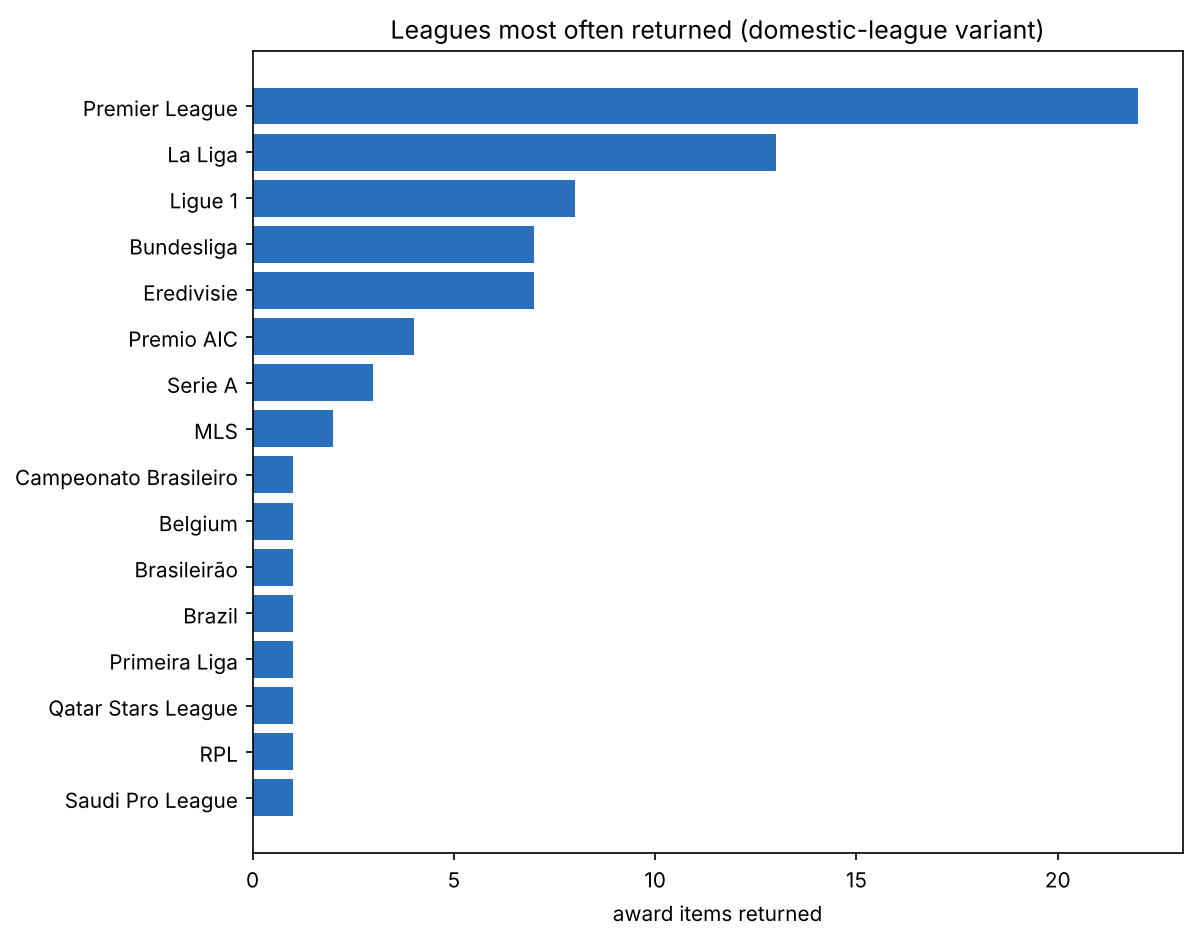

Data behind this chart, as committed beside it:
league, award_items, models_returning
Premier League, 22, 1
La Liga, 13, 1
Ligue 1, 8, 1
Bundesliga, 7, 1
Eredivisie, 7, 1
Premio AIC, 4, 1
Serie A, 3, 1
MLS, 2, 1
Campeonato Brasileiro, 1, 1
Belgium, 1, 1
Brasileirão, 1, 1
Brazil, 1, 1
Primeira Liga, 1, 1
Qatar Stars League, 1, 1
RPL, 1, 1
Saudi Pro League, 1, 1
